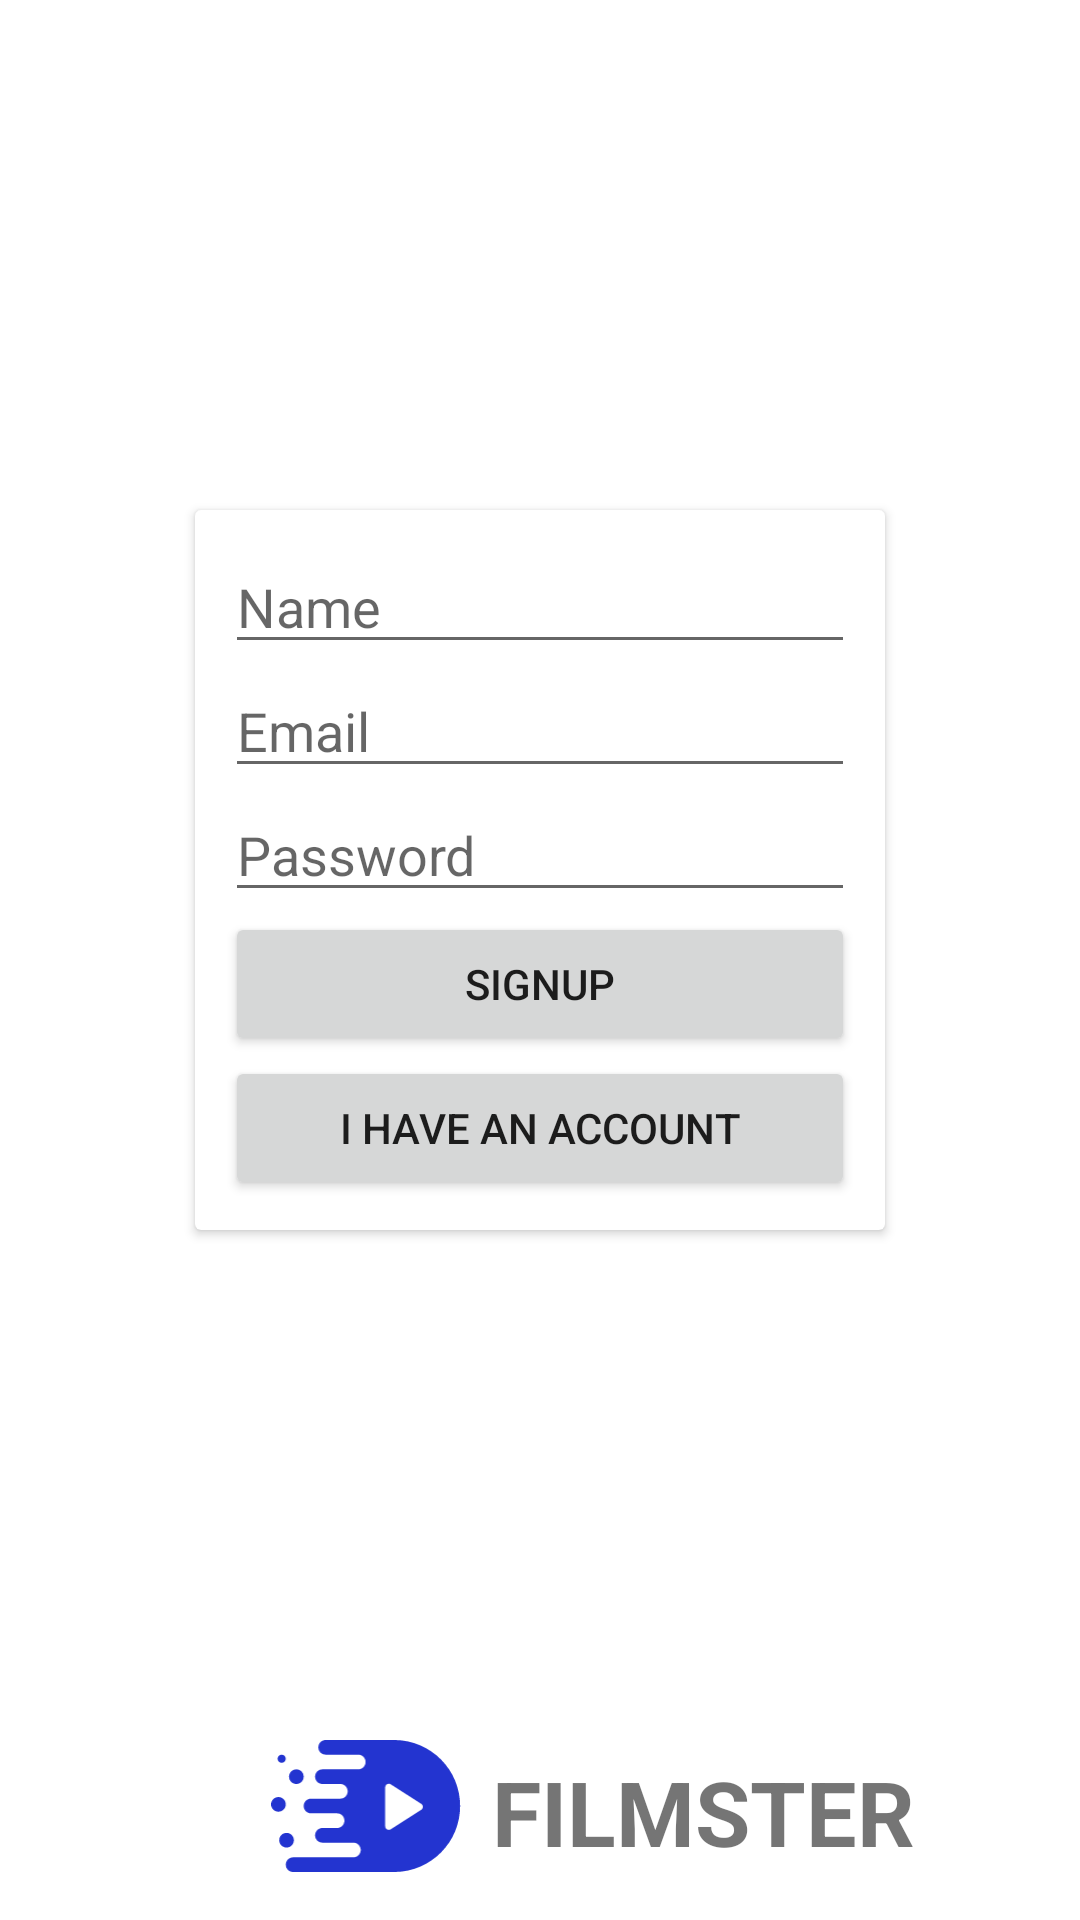

The Android layout XML behind this screen, and the referenced resources:
<!-- AndroidManifest.xml: application theme Theme.TestMADDAFAKKA -->
<!-- res/layout/activity_signup.xml -->
<?xml version="1.0" encoding="utf-8"?>
<RelativeLayout xmlns:android="http://schemas.android.com/apk/res/android"
    xmlns:app="http://schemas.android.com/apk/res-auto"
    xmlns:tools="http://schemas.android.com/tools"
    android:layout_width="match_parent"
    android:layout_height="match_parent"
    tools:context=".SignupActivity">

    <androidx.constraintlayout.widget.ConstraintLayout
        android:layout_width="match_parent"
        android:layout_height="match_parent">

        <ImageView
            android:id="@+id/imageView"
            android:layout_width="68dp"
            android:layout_height="44dp"
            android:layout_marginStart="88dp"
            android:layout_marginBottom="16dp"
            android:contentDescription="@string/logo"
            app:layout_constraintBottom_toBottomOf="parent"
            app:layout_constraintStart_toStartOf="parent"
            app:srcCompat="@drawable/ic_filmster" />

        <TextView
            android:id="@+id/textView7"
            android:layout_width="wrap_content"
            android:layout_height="wrap_content"
            android:layout_marginStart="8dp"
            android:layout_marginBottom="16dp"
            android:text="@string/logo"
            android:textSize="30sp"
            android:textStyle="bold"
            app:layout_constraintBottom_toBottomOf="parent"
            app:layout_constraintStart_toEndOf="@+id/imageView" />

        <androidx.cardview.widget.CardView
            android:layout_width="wrap_content"
            android:layout_height="wrap_content"
            app:layout_constraintBottom_toTopOf="@+id/imageView"
            app:layout_constraintEnd_toEndOf="parent"
            app:layout_constraintStart_toStartOf="parent"
            app:layout_constraintTop_toTopOf="parent">

            <LinearLayout
                android:layout_width="wrap_content"
                android:layout_height="wrap_content"
                android:foregroundGravity="center_vertical|center|center_horizontal"
                android:orientation="vertical"
                android:padding="10dp">

                <EditText
                    android:id="@+id/edtName"
                    android:layout_width="match_parent"
                    android:layout_height="wrap_content"
                    android:ems="10"
                    android:hint="Name"
                    android:inputType="textPersonName" />

                <EditText
                    android:id="@+id/edtEmail"
                    android:layout_width="match_parent"
                    android:layout_height="match_parent"
                    android:layout_gravity="center_vertical"
                    android:ems="10"
                    android:hint="Email"
                    android:inputType="textEmailAddress" />

                <EditText
                    android:id="@+id/edtPassword"
                    android:layout_width="match_parent"
                    android:layout_height="match_parent"
                    android:ems="10"
                    android:hint="Password"
                    android:inputType="textPassword" />

                <Button
                    android:id="@+id/btnSignup"
                    android:layout_width="match_parent"
                    android:layout_height="wrap_content"
                    android:text="Signup" />

                <Button

                    android:id="@+id/backToLogin"
                    android:layout_width="match_parent"
                    android:layout_height="wrap_content"
                    android:text="I Have An Account" />
            </LinearLayout>

        </androidx.cardview.widget.CardView>
    </androidx.constraintlayout.widget.ConstraintLayout>
</RelativeLayout>
<!-- resources referenced by this layout -->
<resources>
  <!-- drawable ic_filmster: vector/xml drawable (drawable, 2099 chars, omitted) -->
  <string name="logo">FILMSTER</string>
  <style name="Theme.TestMADDAFAKKA" parent="Theme.MaterialComponents.DayNight.NoActionBar">
          
          <item name="colorPrimary">@color/purple_700</item>
          <item name="colorPrimaryVariant">@color/purple_700</item>
          <item name="colorOnPrimary">@color/white</item>
          
          <item name="colorSecondary">@color/teal_200</item>
          <item name="colorSecondaryVariant">@color/teal_700</item>
          <item name="colorOnSecondary">@color/black</item>
          
          <item name="android:statusBarColor" tools:targetApi="l">?attr/colorPrimaryVariant</item>
          
      </style>
  <color name="purple_700">#FF3700B3</color>
  <color name="white">#FFFFFFFF</color>
  <color name="teal_200">#FF03DAC5</color>
  <color name="teal_700">#FF018786</color>
  <color name="black">#FF000000</color>
</resources>
